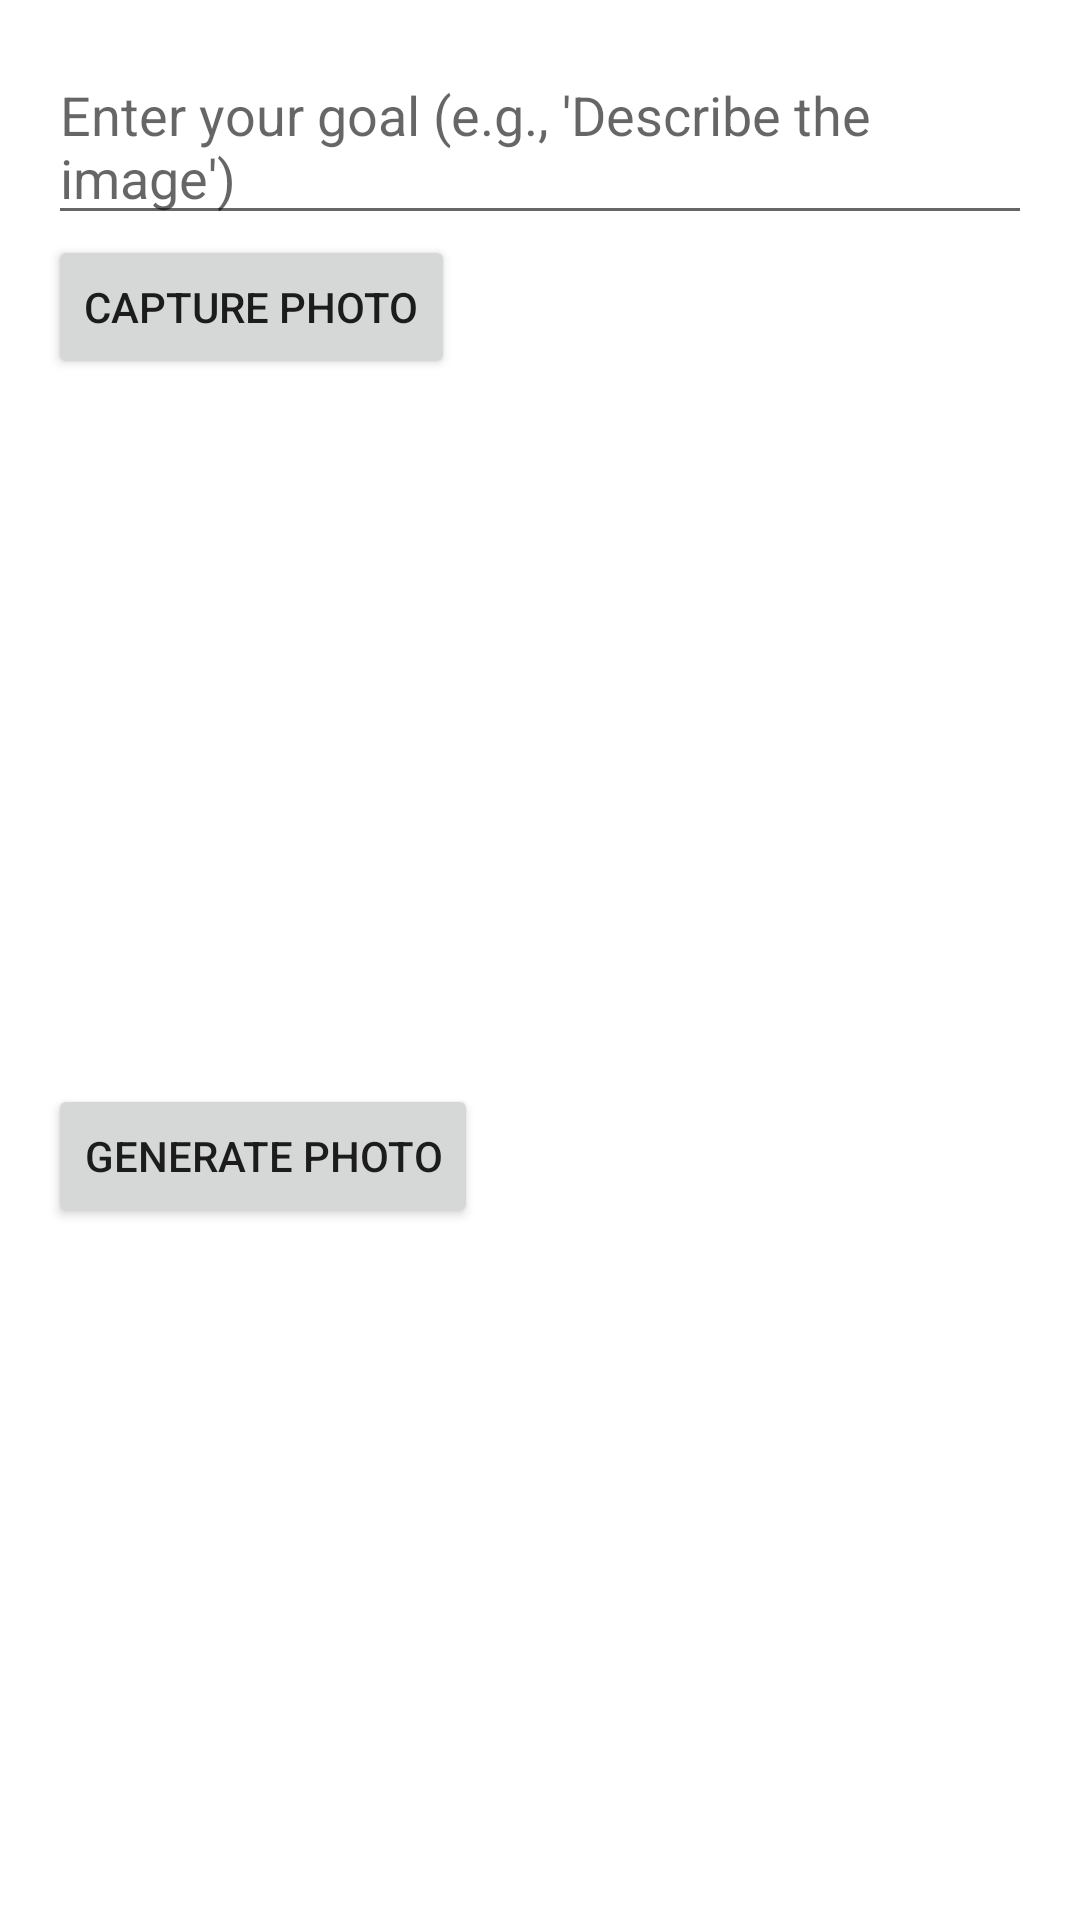

Here is an Android app screen rendered from its layout file. Give the layout XML and the strings, colors and styles it references.
<!-- AndroidManifest.xml: activity theme Theme.ConnectingLLMJava -->
<!-- res/layout/activity_main.xml -->
<?xml version="1.0" encoding="utf-8"?>
<LinearLayout xmlns:android="http://schemas.android.com/apk/res/android"
    android:layout_width="match_parent"
    android:layout_height="match_parent"
    android:orientation="vertical"
    android:padding="16dp">

    <EditText
        android:id="@+id/editTextGoal"
        android:layout_width="match_parent"
        android:layout_height="wrap_content"
        android:hint="Enter your goal (e.g., 'Describe the image')" />

    <Button
        android:id="@+id/btnCapturePhoto"
        android:layout_width="wrap_content"
        android:layout_height="wrap_content"
        android:text="Capture Photo" />

    <ImageView
        android:id="@+id/ivCapturedImage"
        android:layout_width="200dp"
        android:layout_height="200dp"
        android:layout_gravity="center"
        android:contentDescription="Selected Image" />

    <TextView
        android:id="@+id/tvResponse"
        android:layout_width="match_parent"
        android:layout_height="wrap_content"
        android:paddingTop="16dp" />

    <Button
        android:id="@+id/btnGeneratePhoto"
        android:layout_width="wrap_content"
        android:layout_height="wrap_content"
        android:text="Generate Photo" />
</LinearLayout>
<!-- resources referenced by this layout -->
<resources>
  <style name="Theme.ConnectingLLMJava" parent="Theme.MaterialComponents.DayNight.DarkActionBar">
          
          <item name="colorPrimary">@color/purple_500</item>
          <item name="colorPrimaryVariant">@color/purple_700</item>
          <item name="colorOnPrimary">@color/white</item>
          
          <item name="colorSecondary">@color/teal_200</item>
          <item name="colorSecondaryVariant">@color/teal_700</item>
          <item name="colorOnSecondary">@color/black</item>
          
          <item name="android:statusBarColor">?attr/colorPrimaryVariant</item>
          
      </style>
  <!-- not gathered from this repository: default colours our renderer supplied (Android Studio template values) -->
  <color name="purple_500">#FF6200EE</color>
  <color name="purple_700">#FF3700B3</color>
  <color name="teal_200">#FF03DAC5</color>
  <color name="teal_700">#FF018786</color>
  <color name="black">#FF000000</color>
  <color name="white">#FFFFFFFF</color>
</resources>
